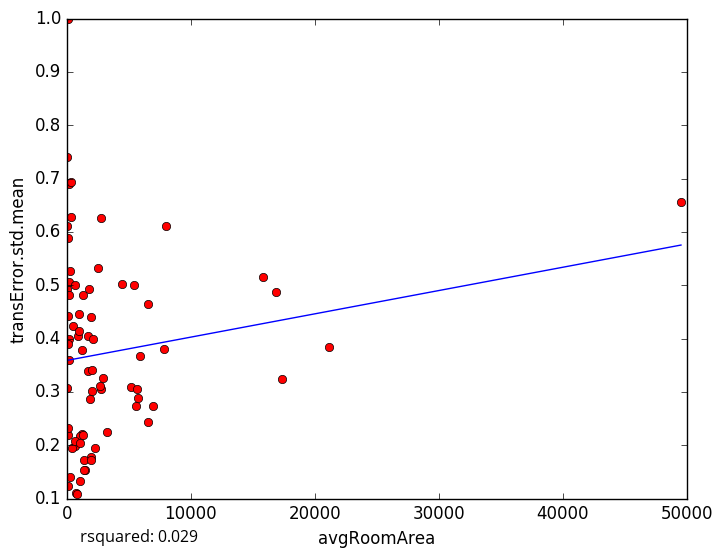

The table this chart was drawn from, first rows:
avgRoomArea, transError.std.mean
7978, 0.6106
21174, 0.3834
624.2, 0.1984
80.84, 0.1227
1472, 0.1538
34.88, 0.4923
2550, 0.5318
1963, 0.4405
2781, 0.306
1048, 0.1333
2296, 0.1947
722.9, 0.1104
238.7, 0.1398
1919, 0.1783
68.82, 0.2198
6552, 0.2434
6943, 0.2738
1734, 0.3385
35.65, 0.6106
151.4, 0.3599
99.37, 0.5881
301.9, 0.6281
121.7, 0.4431
117.7, 0.9994
159.2, 0.3988
159.2, 0.6906
859.9, 0.4043
1771, 0.4931
91.98, 0.2329
1184, 0.2217
1997, 0.3415
49525, 0.6567
469.2, 0.4235
943.4, 0.4465
42.04, 0.3069
199.2, 0.4807
788.6, 0.1082
453.5, 0.1948
1693, 0.4051
5552, 0.2736
363.3, 0.694
1289, 0.481
2952, 0.3265
977.3, 0.4143
5426, 0.5005
2723, 0.6258
1209, 0.3793
16879, 0.487
5157, 0.3097
15833, 0.515
1087, 0.2181
1294, 0.2196
2704, 0.3104
4465, 0.5021
2060, 0.3025
6566, 0.4646
7841, 0.3795
1886, 0.2864
685, 0.2069
1404, 0.1714
... 14 more rows
